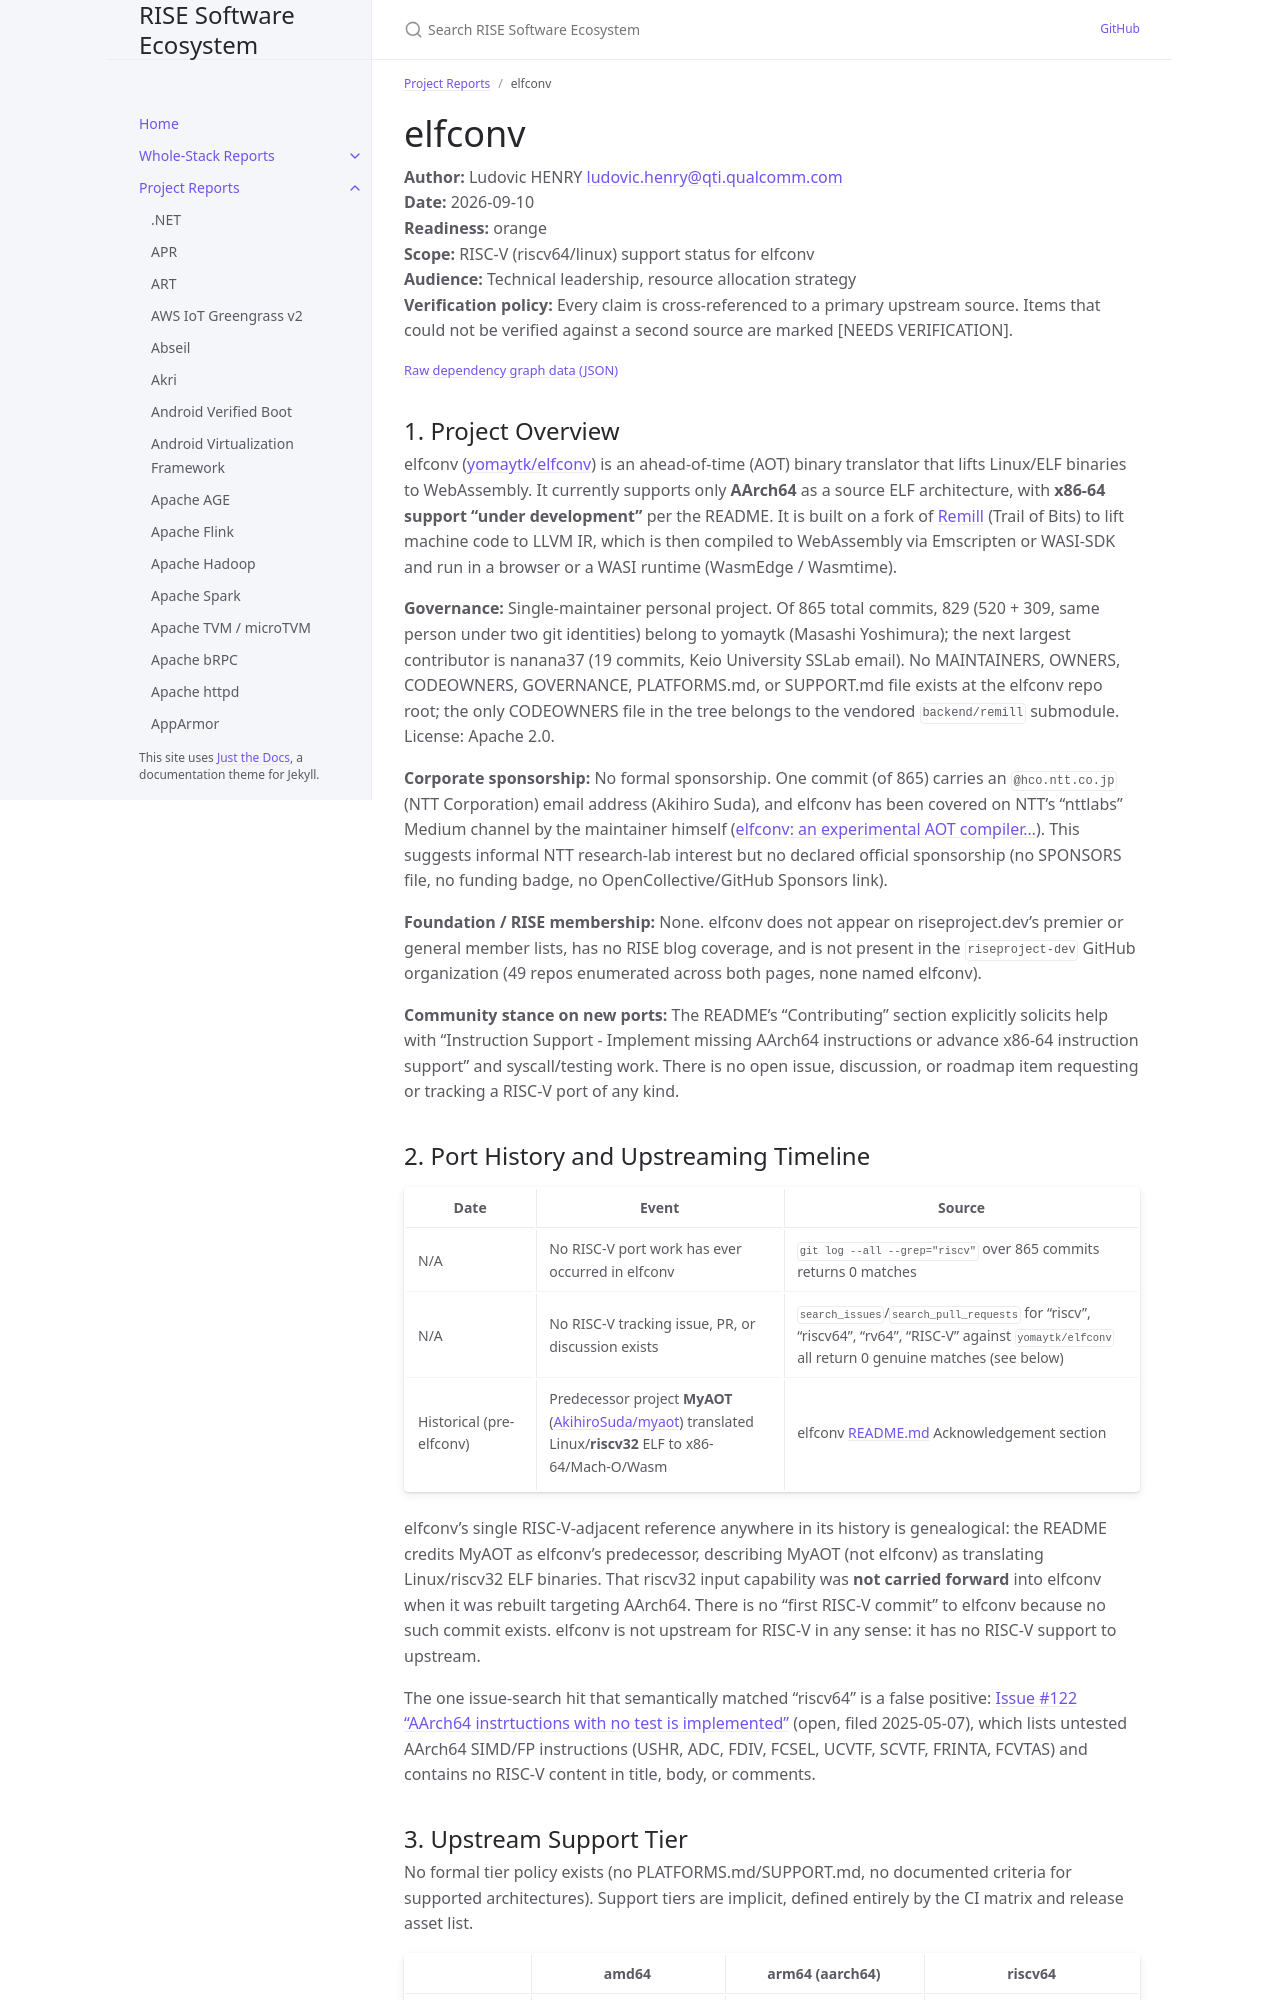

repository: riseproject-dev/sw-ecosystem · page: project-reports/elfconv.html · generator: jekyll

---
title: elfconv
parent: Project Reports
color: orange
dependencies:
  - name: LLVM
    relation: build-dependency
    criticality: critical
  - name: Remill
    relation: runtime-dependency
    criticality: critical
  - name: Intel XED
    relation: runtime-dependency
    criticality: critical
  - name: glog
    relation: runtime-dependency
    criticality: optional
  - name: gflags
    relation: runtime-dependency
    criticality: optional
  - name: emscripten
    relation: build-dependency
    criticality: critical
  - name: wasi-sdk
    relation: build-dependency
    criticality: critical
---

# elfconv

**Author:** Ludovic HENRY <ludovic.henry@qti.qualcomm.com><br/>
**Date:** 2026-09-10<br/>
**Readiness:** orange<br/>
**Scope:** RISC-V (riscv64/linux) support status for elfconv<br/>
**Audience:** Technical leadership, resource allocation strategy<br/>
**Verification policy:** Every claim is cross-referenced to a primary upstream source. Items that could not be verified against a second source are marked [NEEDS VERIFICATION].<br/>

{% include dependency-graph.html slug="dependencies" subset="elfconv" %}

## 1. Project Overview

elfconv ([yomaytk/elfconv](https://github.com/yomaytk/elfconv)) is an ahead-of-time (AOT) binary translator that lifts Linux/ELF binaries to WebAssembly. It currently supports only **AArch64** as a source ELF architecture, with **x86-64 support "under development"** per the README. It is built on a fork of [Remill](https://github.com/lifting-bits/remill) (Trail of Bits) to lift machine code to LLVM IR, which is then compiled to WebAssembly via Emscripten or WASI-SDK and run in a browser or a WASI runtime (WasmEdge / Wasmtime).

**Governance:** Single-maintainer personal project. Of 865 total commits, 829 (520 + 309, same person under two git identities) belong to yomaytk (Masashi Yoshimura); the next largest contributor is nanana37 (19 commits, Keio University SSLab email). No MAINTAINERS, OWNERS, CODEOWNERS, GOVERNANCE, PLATFORMS.md, or SUPPORT.md file exists at the elfconv repo root; the only CODEOWNERS file in the tree belongs to the vendored `backend/remill` submodule. License: Apache 2.0.

**Corporate sponsorship:** No formal sponsorship. One commit (of 865) carries an `@hco.ntt.co.jp` (NTT Corporation) email address (Akihiro Suda), and elfconv has been covered on NTT's "nttlabs" Medium channel by the maintainer himself ([elfconv: an experimental AOT compiler...](https://medium.com/nttlabs/elfconv-an-experimental-aot-compiler-that-translates-linux-aarch64-elf-binary-to-webassembly-0d47b1b2d50b)). This suggests informal NTT research-lab interest but no declared official sponsorship (no SPONSORS file, no funding badge, no OpenCollective/GitHub Sponsors link).

**Foundation / RISE membership:** None. elfconv does not appear on riseproject.dev's premier or general member lists, has no RISE blog coverage, and is not present in the `riseproject-dev` GitHub organization (49 repos enumerated across both pages, none named elfconv).

**Community stance on new ports:** The README's "Contributing" section explicitly solicits help with "Instruction Support - Implement missing AArch64 instructions or advance x86-64 instruction support" and syscall/testing work. There is no open issue, discussion, or roadmap item requesting or tracking a RISC-V port of any kind.
